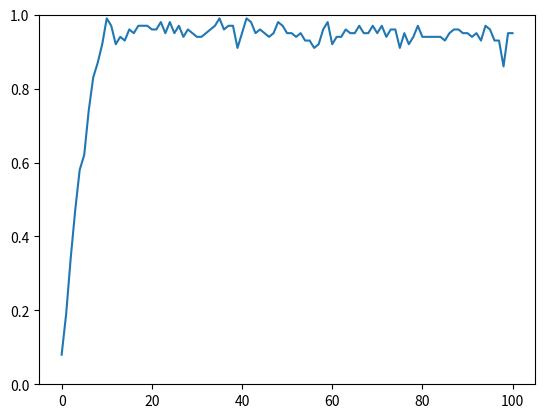

Here is the Python script that generated this plot:
import random
import matplotlib.pyplot as plt
N=100
a=1.01
b=1
c=0
d=0
epsilon=0.05
maxperiod=100
initial_proportion=0.1

qstar=(b-c)/(a-d+b-c)
print(qstar)
choise_history=[]
for i in range(N):
    rand=random.random()
    if rand<initial_proportion:
        choise_history.append(1)
    else:
        choise_history.append(0)

k0=sum(choise_history)
kt=[k0]
for i in range(maxperiod):

    q=[]
    for j in range(N-1):
        q.append((choise_history[j-1]+choise_history[j+1])/2)
    q.append((choise_history[0]+choise_history[N-2])/2)

    I=[]
    for j in range(N):
        if q[j]>=qstar:
            I.append(1)
        else:
            I.append(0)


    new_choice_history=[]
    for j in range(N):
        rand1=random.random()
        rand2=random.random()
     
        if rand1<1-2*epsilon:
            new_choice_history.append(I[j])
        elif rand2<0.5:
            new_choice_history.append(1)
        else:
            new_choice_history.append(0)

    kt.append(sum(new_choice_history))
    choise_history=new_choice_history
ktprint=[i/N for i in kt]
plt.plot(ktprint)
plt.ylim(0, 1)
plt.show()
